The GitHub repository itskevinshi/comp-vision-project contains a labelled image folder "fog" with 38 categories: apple apple scab, apple black rot, apple cedar apple rust, apple healthy, blueberry healthy, cherry including sour powdery mildew, cherry including sour healthy, corn (maize) cercospora leaf spot gray leaf spot, corn common rust, corn northern leaf blight, corn healthy, grape black rot, grape esca black measles, grape leaf blight (isariopsis leaf spot), grape healthy, orange Huanglongbing citrus greening, peach bacterial spot, peach healthy, bell pepper bacterial spot, bell pepper healthy, potato early blight, potato late blight, potato healthy, raspberry healthy, soybean healthy, squash powdery mildew, strawberry leaf scorch, strawberry healthy, tomato bacterial spot, tomato early blight, tomato late blight, tomato leaf mold, tomato septoria leaf spot, tomato spider mites two spotted spider mite, tomato target spot, tomato yellow leaf curl virus, tomato mosaic virus, tomato healthy. Examples follow, each with its label.

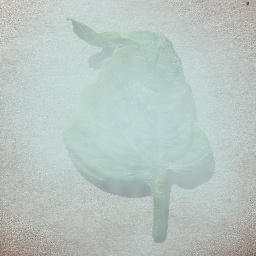
Label: tomato yellow leaf curl virus

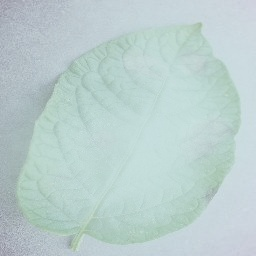
Label: potato late blight

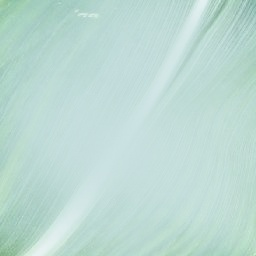
Label: corn healthy

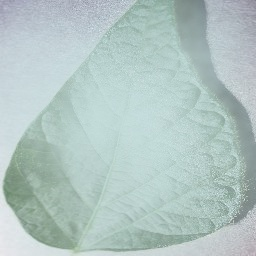
Label: soybean healthy

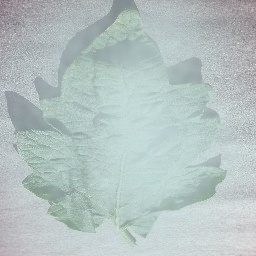
Label: tomato target spot

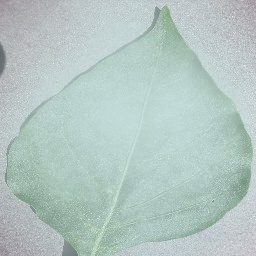
Label: bell pepper healthy
